The GitHub repository ysharma12/VIntel contains a labelled image folder "VIntel" with 10 categories: bar stool, bookcase, chandelier, dining chair, market umbrella, night stands, ottoman, sconces, table lamp, vases. Examples follow, each with its label.

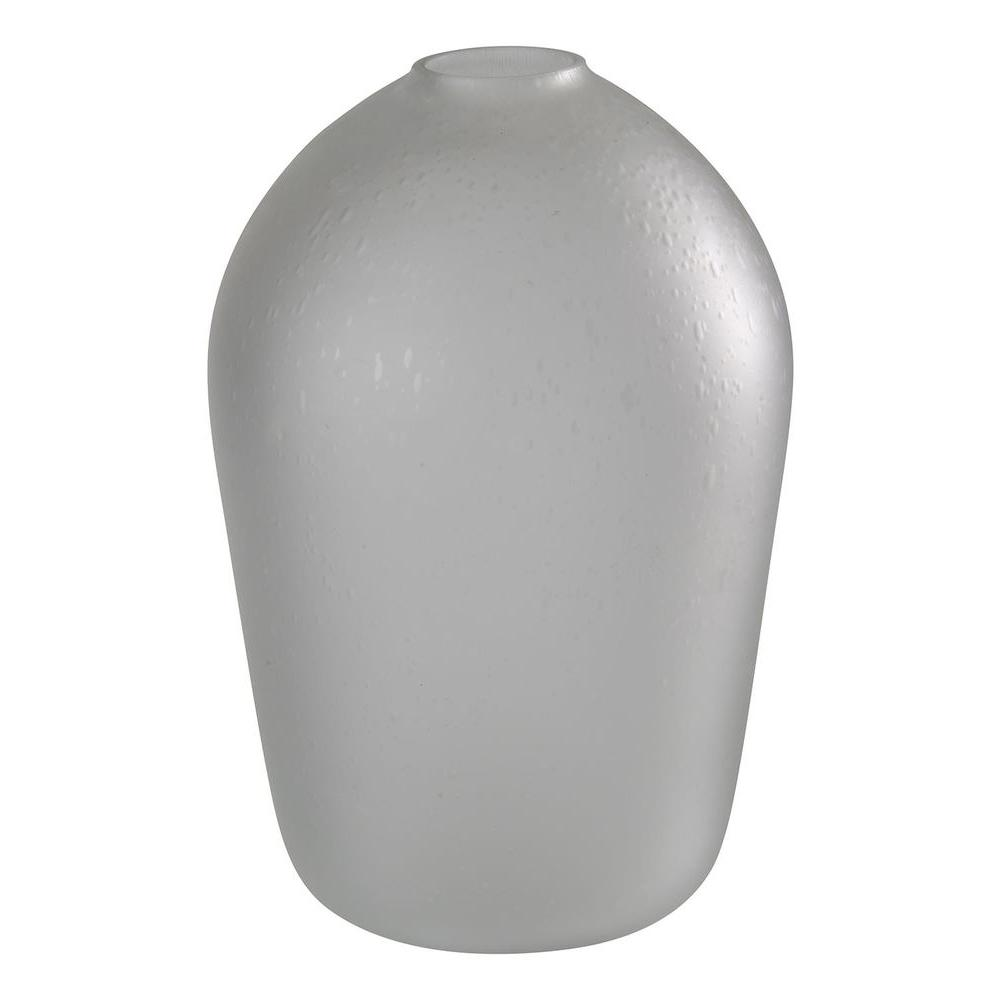
Label: vases

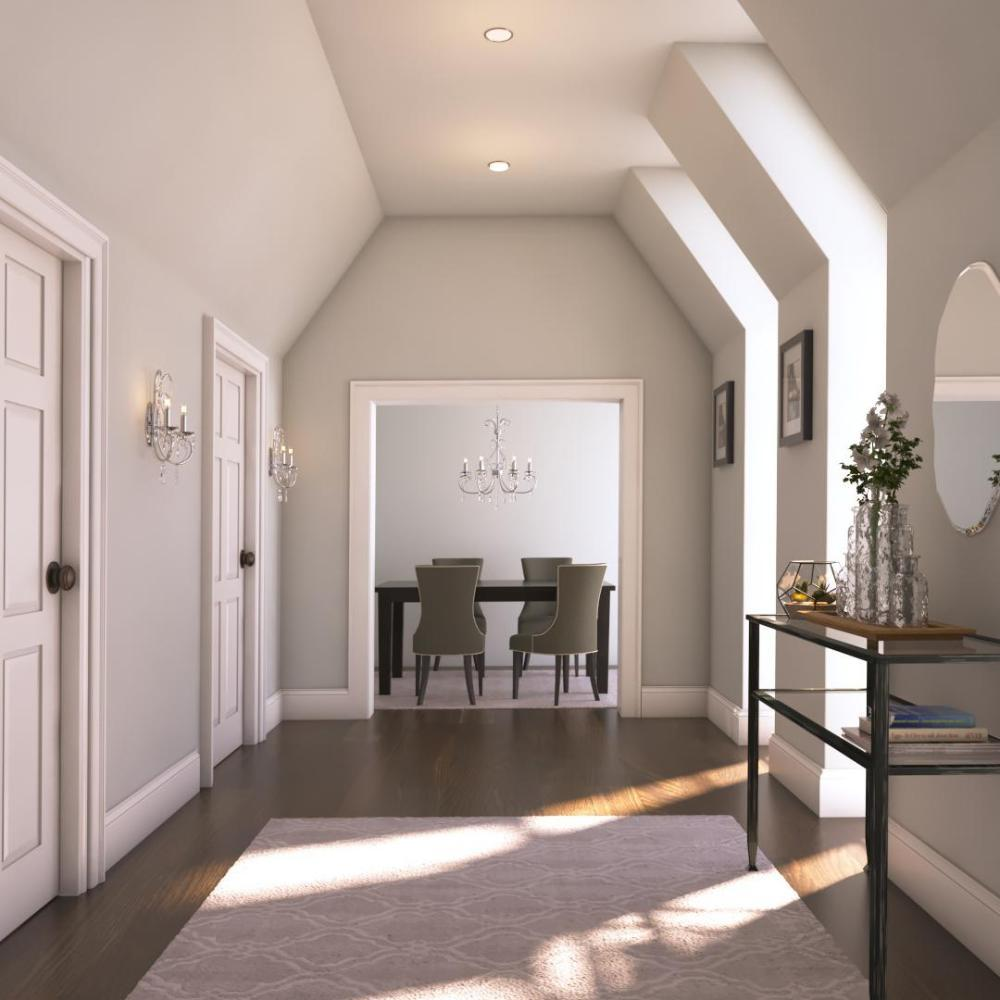
Label: sconces

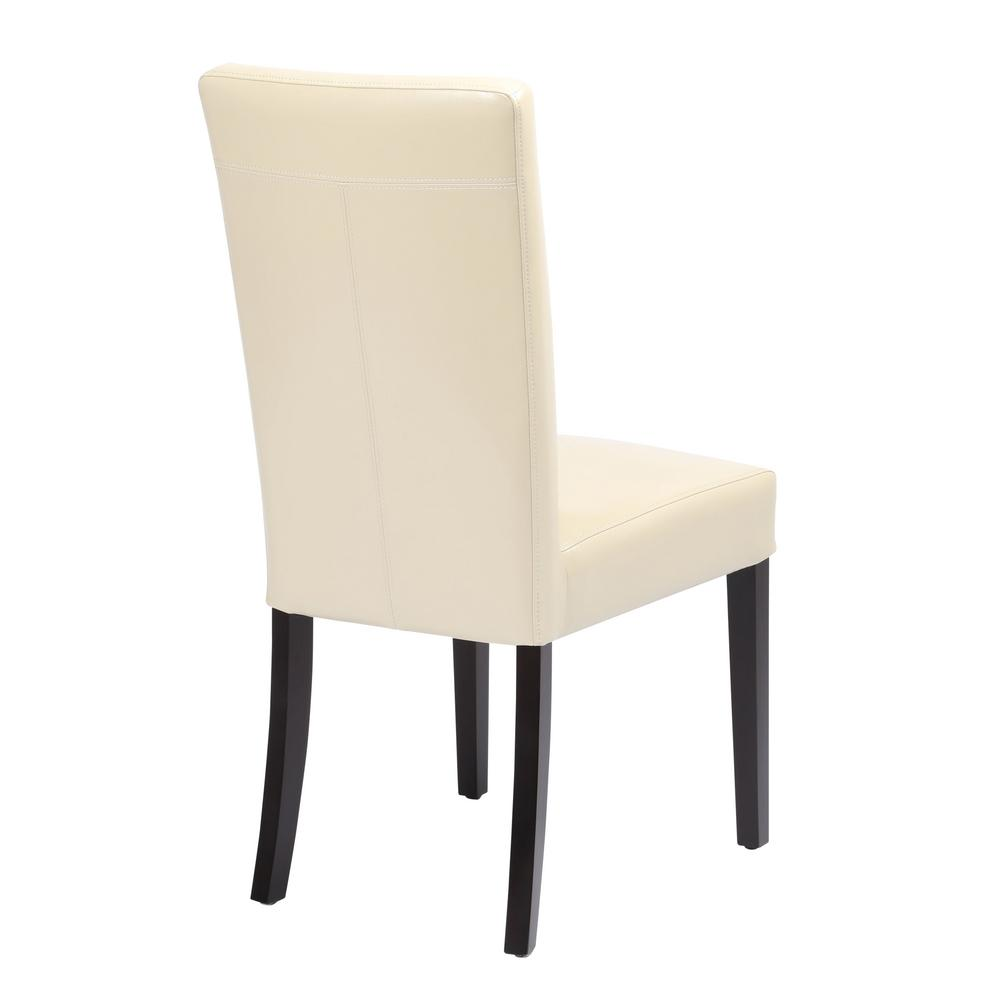
Label: dining chair

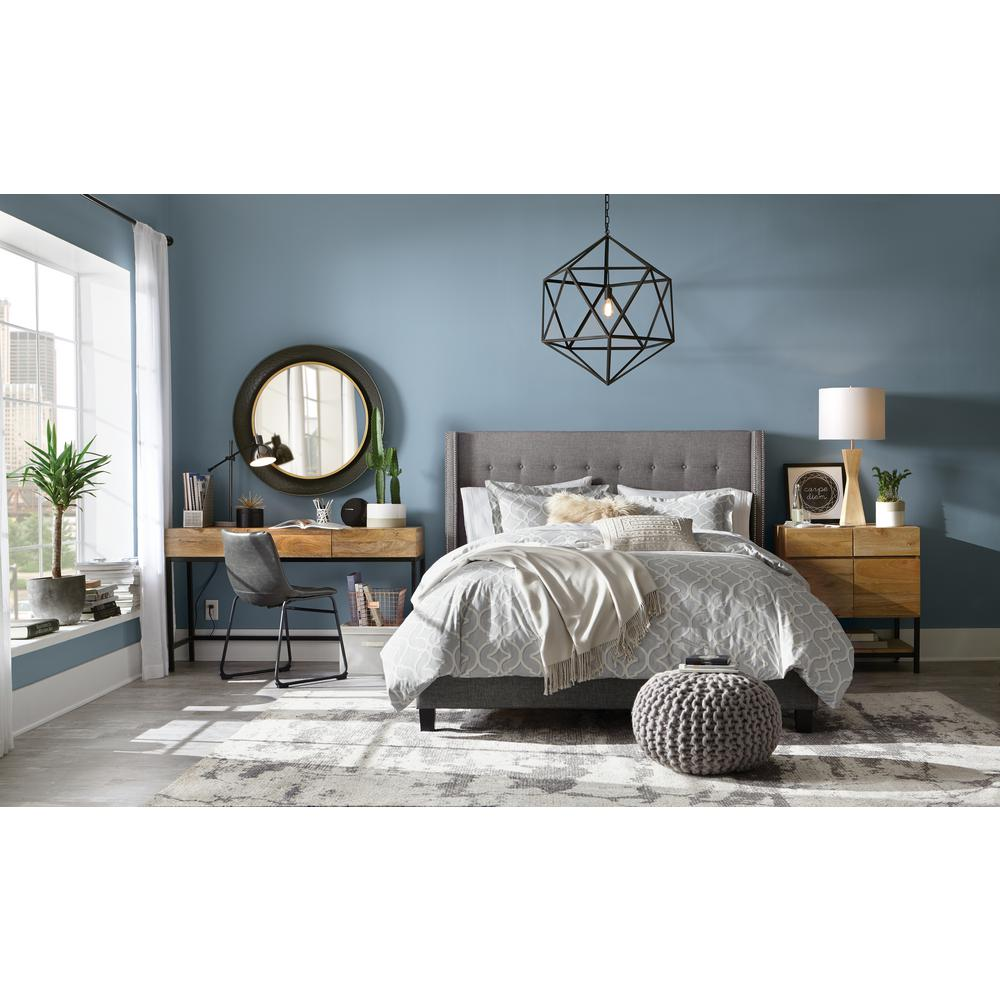
Label: ottoman

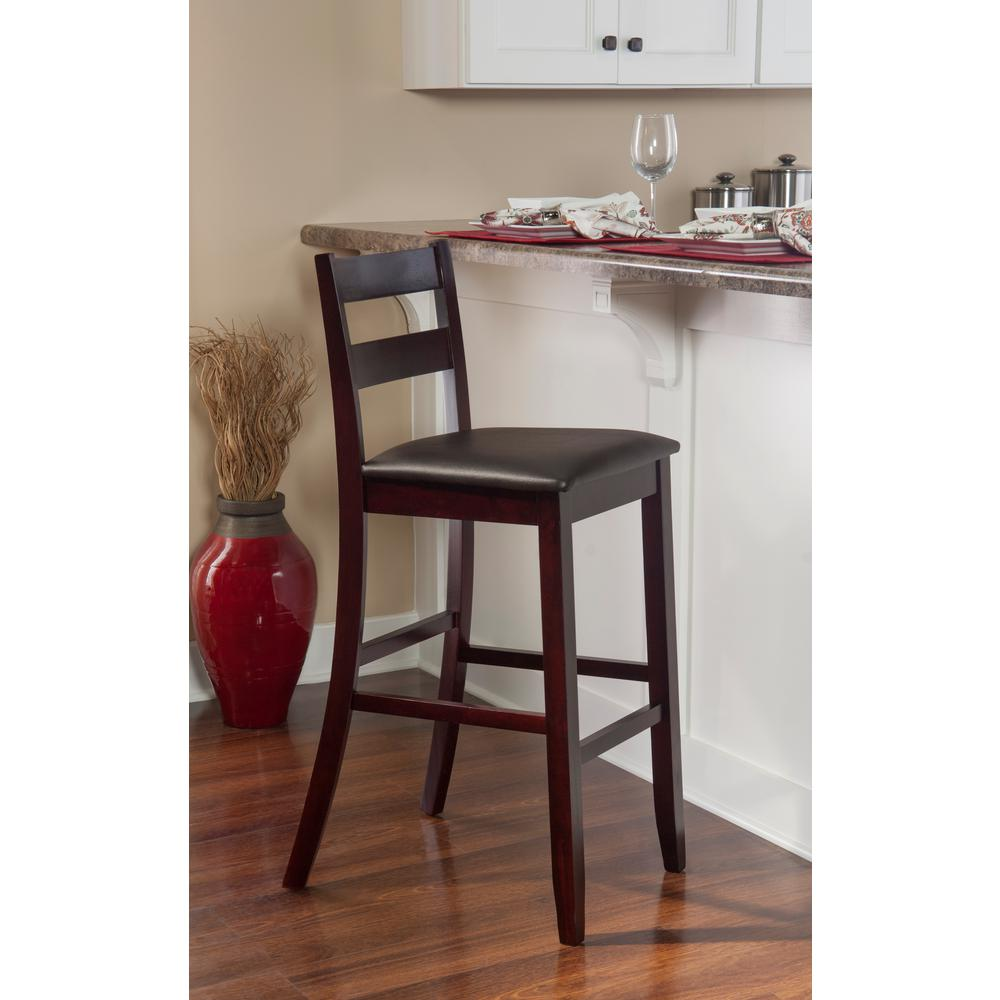
Label: bar stool

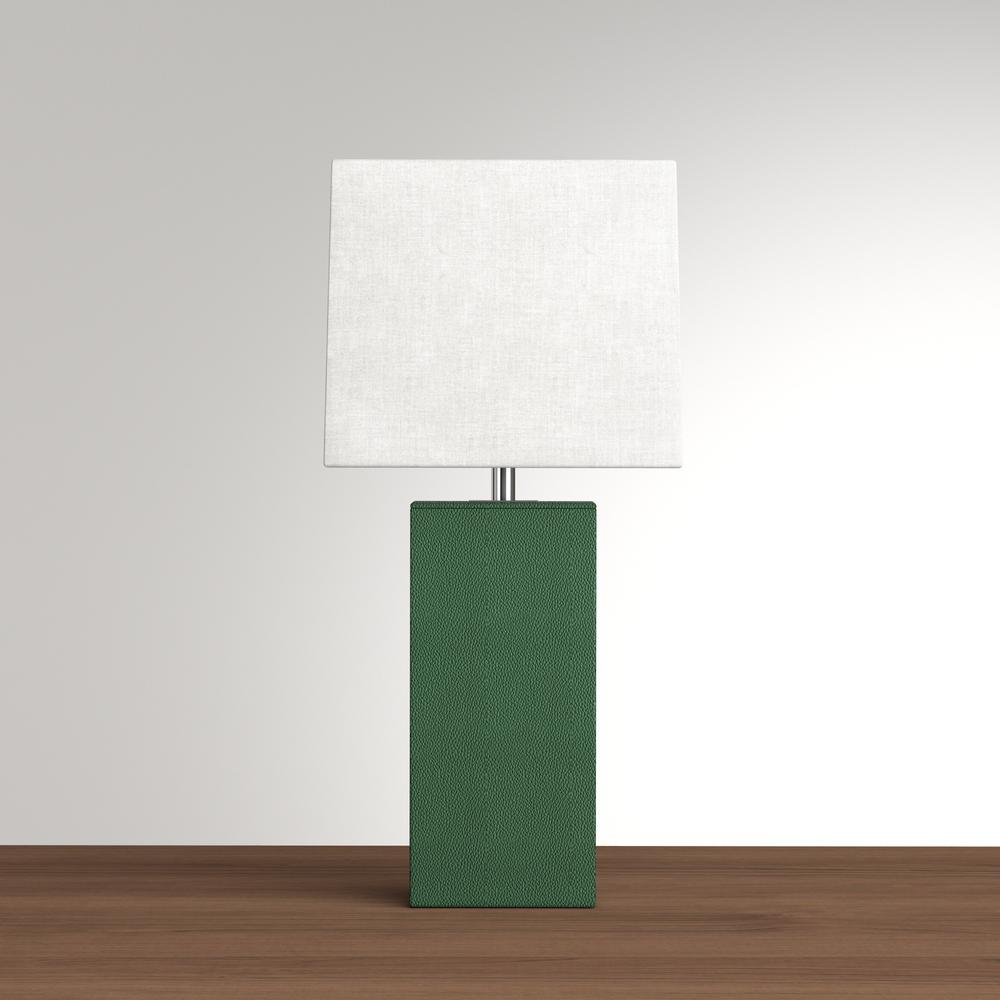
Label: table lamp
